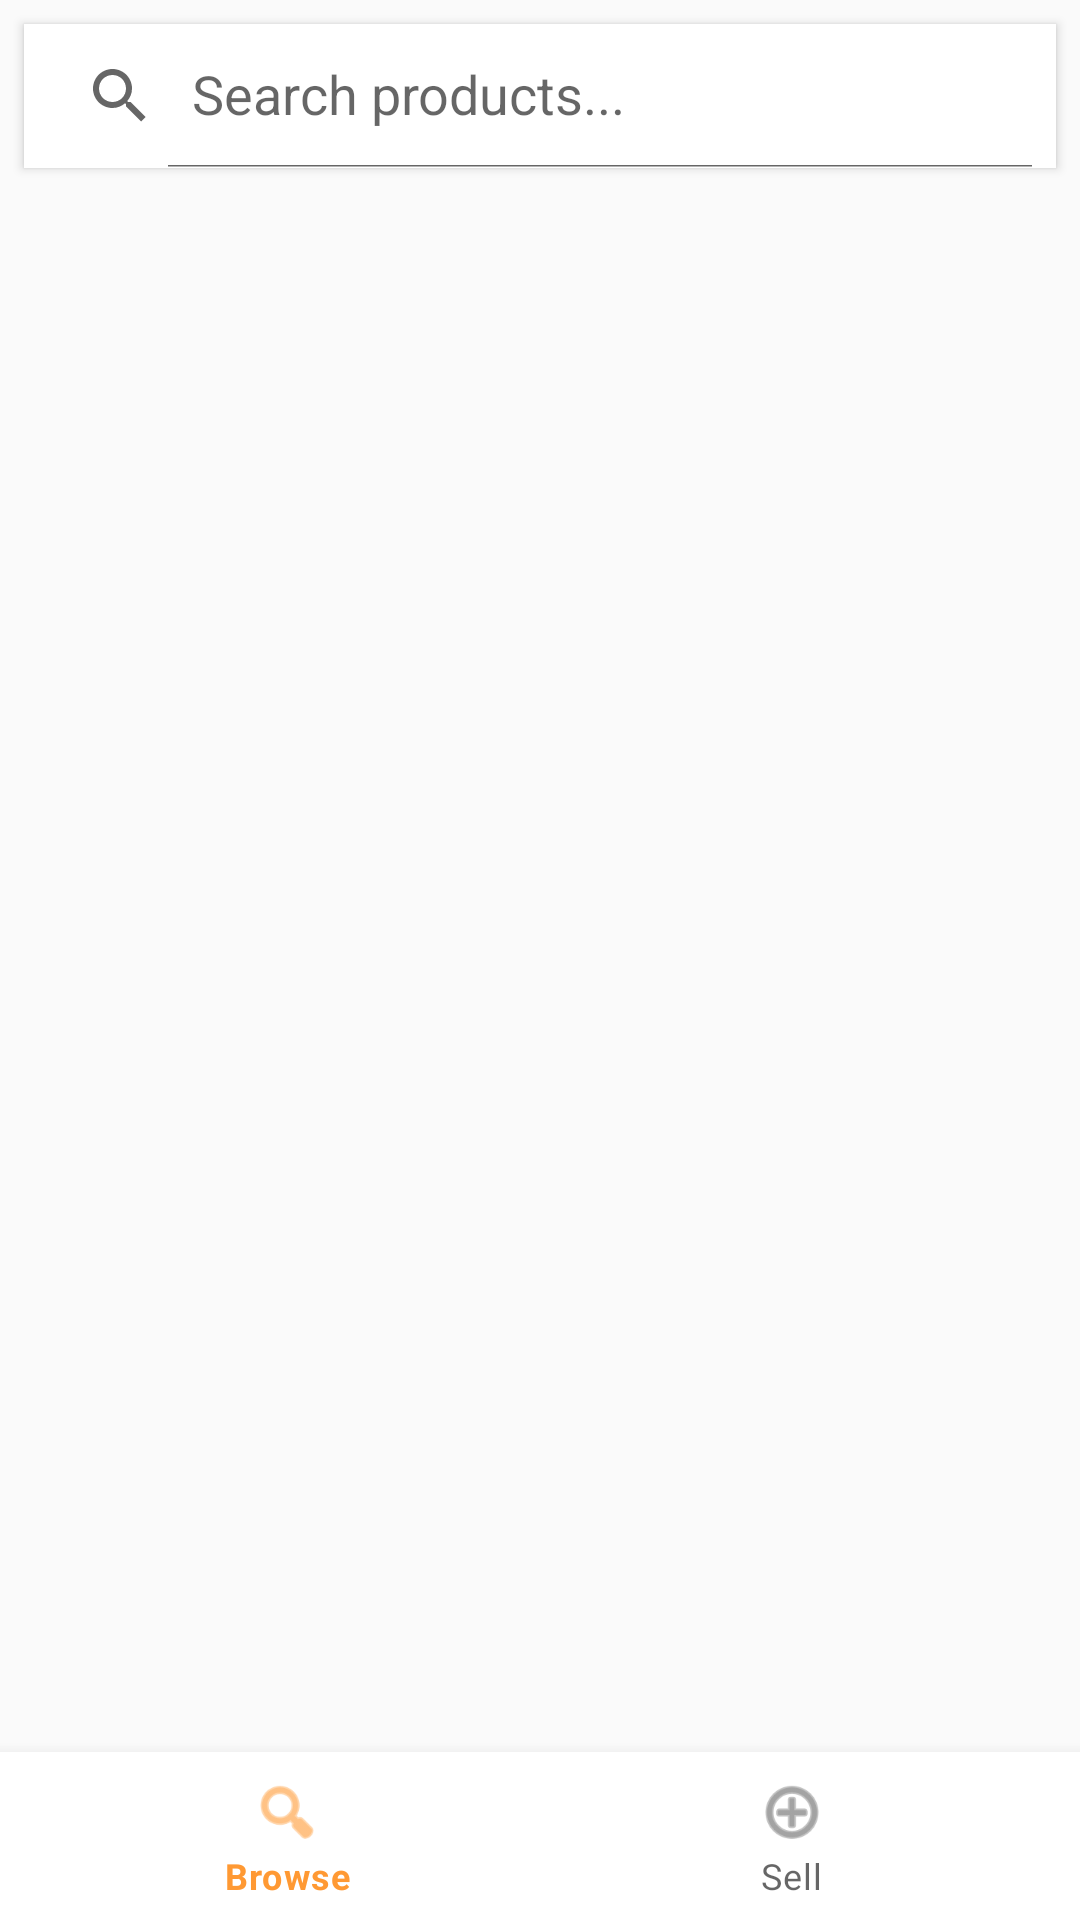

Layout XML and referenced resources for this Android screen:
<!-- AndroidManifest.xml: application theme Theme.HalliSanteDigital -->
<!-- res/layout/activity_main.xml -->
<?xml version="1.0" encoding="utf-8"?>
<androidx.constraintlayout.widget.ConstraintLayout xmlns:android="http://schemas.android.com/apk/res/android"
    xmlns:app="http://schemas.android.com/apk/res-auto"
    xmlns:tools="http://schemas.android.com/tools"
    android:layout_width="match_parent"
    android:layout_height="match_parent"
    android:background="@color/bg_light"
    tools:context=".MainActivity">

    <androidx.appcompat.widget.SearchView
        android:id="@+id/searchView"
        android:layout_width="0dp"
        android:layout_height="wrap_content"
        android:layout_margin="8dp"
        android:background="@color/white"
        android:elevation="2dp"
        app:iconifiedByDefault="false"
        app:layout_constraintEnd_toEndOf="parent"
        app:layout_constraintStart_toStartOf="parent"
        app:layout_constraintTop_toTopOf="parent"
        app:queryHint="@string/search_hint" />

    <androidx.recyclerview.widget.RecyclerView
        android:id="@+id/recyclerViewProducts"
        android:layout_width="match_parent"
        android:layout_height="0dp"
        android:clipToPadding="false"
        android:padding="4dp"
        app:layout_constraintBottom_toTopOf="@+id/bottomNavigation"
        app:layout_constraintTop_toBottomOf="@id/searchView" />

    <LinearLayout
        android:id="@+id/emptyStateLayout"
        android:layout_width="wrap_content"
        android:layout_height="wrap_content"
        android:gravity="center"
        android:orientation="vertical"
        android:visibility="gone"
        app:layout_constraintBottom_toTopOf="@+id/bottomNavigation"
        app:layout_constraintEnd_toEndOf="parent"
        app:layout_constraintStart_toStartOf="parent"
        app:layout_constraintTop_toBottomOf="@id/searchView">

        <ImageView
            android:layout_width="120dp"
            android:layout_height="120dp"
            android:src="@drawable/ic_empty_state" />

        <TextView
            android:layout_width="wrap_content"
            android:layout_height="wrap_content"
            android:layout_marginTop="16dp"
            android:text="@string/no_products"
            android:textColor="@color/text_grey"
            android:textSize="16sp" />
    </LinearLayout>

    <com.google.android.material.bottomnavigation.BottomNavigationView
        android:id="@+id/bottomNavigation"
        android:layout_width="match_parent"
        android:layout_height="wrap_content"
        android:background="@color/white"
        app:layout_constraintBottom_toBottomOf="parent"
        app:menu="@menu/bottom_nav_menu" />

    <ProgressBar
        android:id="@+id/progressBar"
        android:layout_width="wrap_content"
        android:layout_height="wrap_content"
        android:visibility="gone"
        app:layout_constraintBottom_toBottomOf="parent"
        app:layout_constraintEnd_toEndOf="parent"
        app:layout_constraintStart_toStartOf="parent"
        app:layout_constraintTop_toTopOf="parent" />

</androidx.constraintlayout.widget.ConstraintLayout>
<!-- resources referenced by this layout -->
<resources>
  <color name="bg_light">#FAFAFA</color>
  <color name="text_grey">#757575</color>
  <color name="white">#FFFFFFFF</color>
  <!-- drawable ic_empty_state (drawable) -->
  <?xml version="1.0" encoding="utf-8"?>
  <vector xmlns:android="http://schemas.android.com/apk/res/android"
      android:width="120dp"
      android:height="120dp"
      android:viewportWidth="24"
      android:viewportHeight="24">
      <path
          android:fillColor="#BDBDBD"
          android:pathData="M12,2C6.48,2 2,6.48 2,12s4.48,10 10,10 10,-4.48 10,-10S17.52,2 12,2zM13,17h-2v-2h2v2zM13,13h-2V7h2v6z" />
  </vector>
  <string name="no_products">No products found in the market.</string>
  <string name="search_hint">Search products...</string>
  <style name="Theme.HalliSanteDigital" parent="Theme.MaterialComponents.DayNight.DarkActionBar">
          
          <item name="colorPrimary">@color/saffron_primary</item>
          <item name="colorPrimaryVariant">@color/saffron_dark</item>
          <item name="colorOnPrimary">@color/white</item>
          
          <item name="colorSecondary">@color/market_green</item>
          <item name="colorSecondaryVariant">@color/teal_700</item>
          <item name="colorOnSecondary">@color/white</item>
          
          <item name="android:statusBarColor">?attr/colorPrimaryVariant</item>
          
      </style>
  <color name="saffron_primary">#FF9933</color>
  <color name="saffron_dark">#E68A00</color>
  <color name="market_green">#2E7D32</color>
  <color name="teal_700">#FF018786</color>
</resources>
